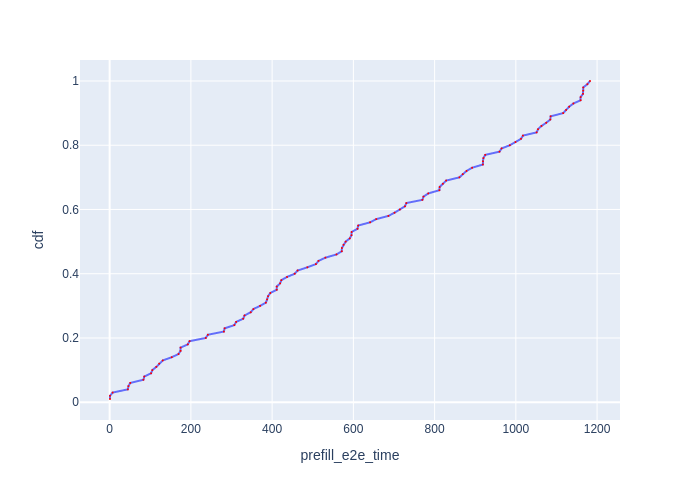

Data behind this chart, as committed beside it:
Request Id, prefill_e2e_time, cdf
0_2, 0.8932, 0.01
0_1, 0.9932, 0.02
0_3, 7.394, 0.03
0_4, 44.74, 0.04
0_5, 46.29, 0.05
0_6, 50.78, 0.06
0_7, 83.17, 0.07
0_8, 85.3, 0.08
0_9, 102, 0.09
0_10, 105.2, 0.1
0_11, 114.9, 0.11
0_12, 122, 0.12
0_13, 130.7, 0.13
0_14, 152.9, 0.14
0_15, 169.5, 0.15
0_16, 174.7, 0.16
0_17, 174.7, 0.17
0_18, 192.3, 0.18
0_19, 196.8, 0.19
0_20, 236.7, 0.2
0_21, 241.8, 0.21
0_22, 281.2, 0.22
0_23, 283.1, 0.23
0_24, 307, 0.24
0_25, 311.5, 0.25
0_26, 328.9, 0.26
0_27, 332, 0.27
0_28, 347.3, 0.28
0_29, 353.9, 0.29
0_30, 370.4, 0.3
0_31, 384.6, 0.31
0_32, 387.7, 0.32
0_33, 390.1, 0.33
0_34, 395.5, 0.34
0_35, 411.3, 0.35
0_36, 411.5, 0.36
0_37, 419.7, 0.37
0_38, 422.7, 0.38
0_39, 436.8, 0.39
0_40, 455.7, 0.4
0_41, 462.7, 0.41
0_42, 486.8, 0.42
0_43, 507.8, 0.43
0_44, 514.2, 0.44
0_45, 531.2, 0.45
0_46, 558.4, 0.46
0_47, 571.6, 0.47
0_48, 571.8, 0.48
0_49, 575.8, 0.49
0_50, 581.1, 0.5
0_51, 591.1, 0.51
0_52, 595.4, 0.52
0_53, 595.8, 0.53
0_54, 610.2, 0.54
0_55, 611.8, 0.55
0_56, 641.2, 0.56
0_57, 656.4, 0.57
0_58, 686.3, 0.58
0_59, 701.4, 0.59
0_60, 714.5, 0.6
... 40 more rows
